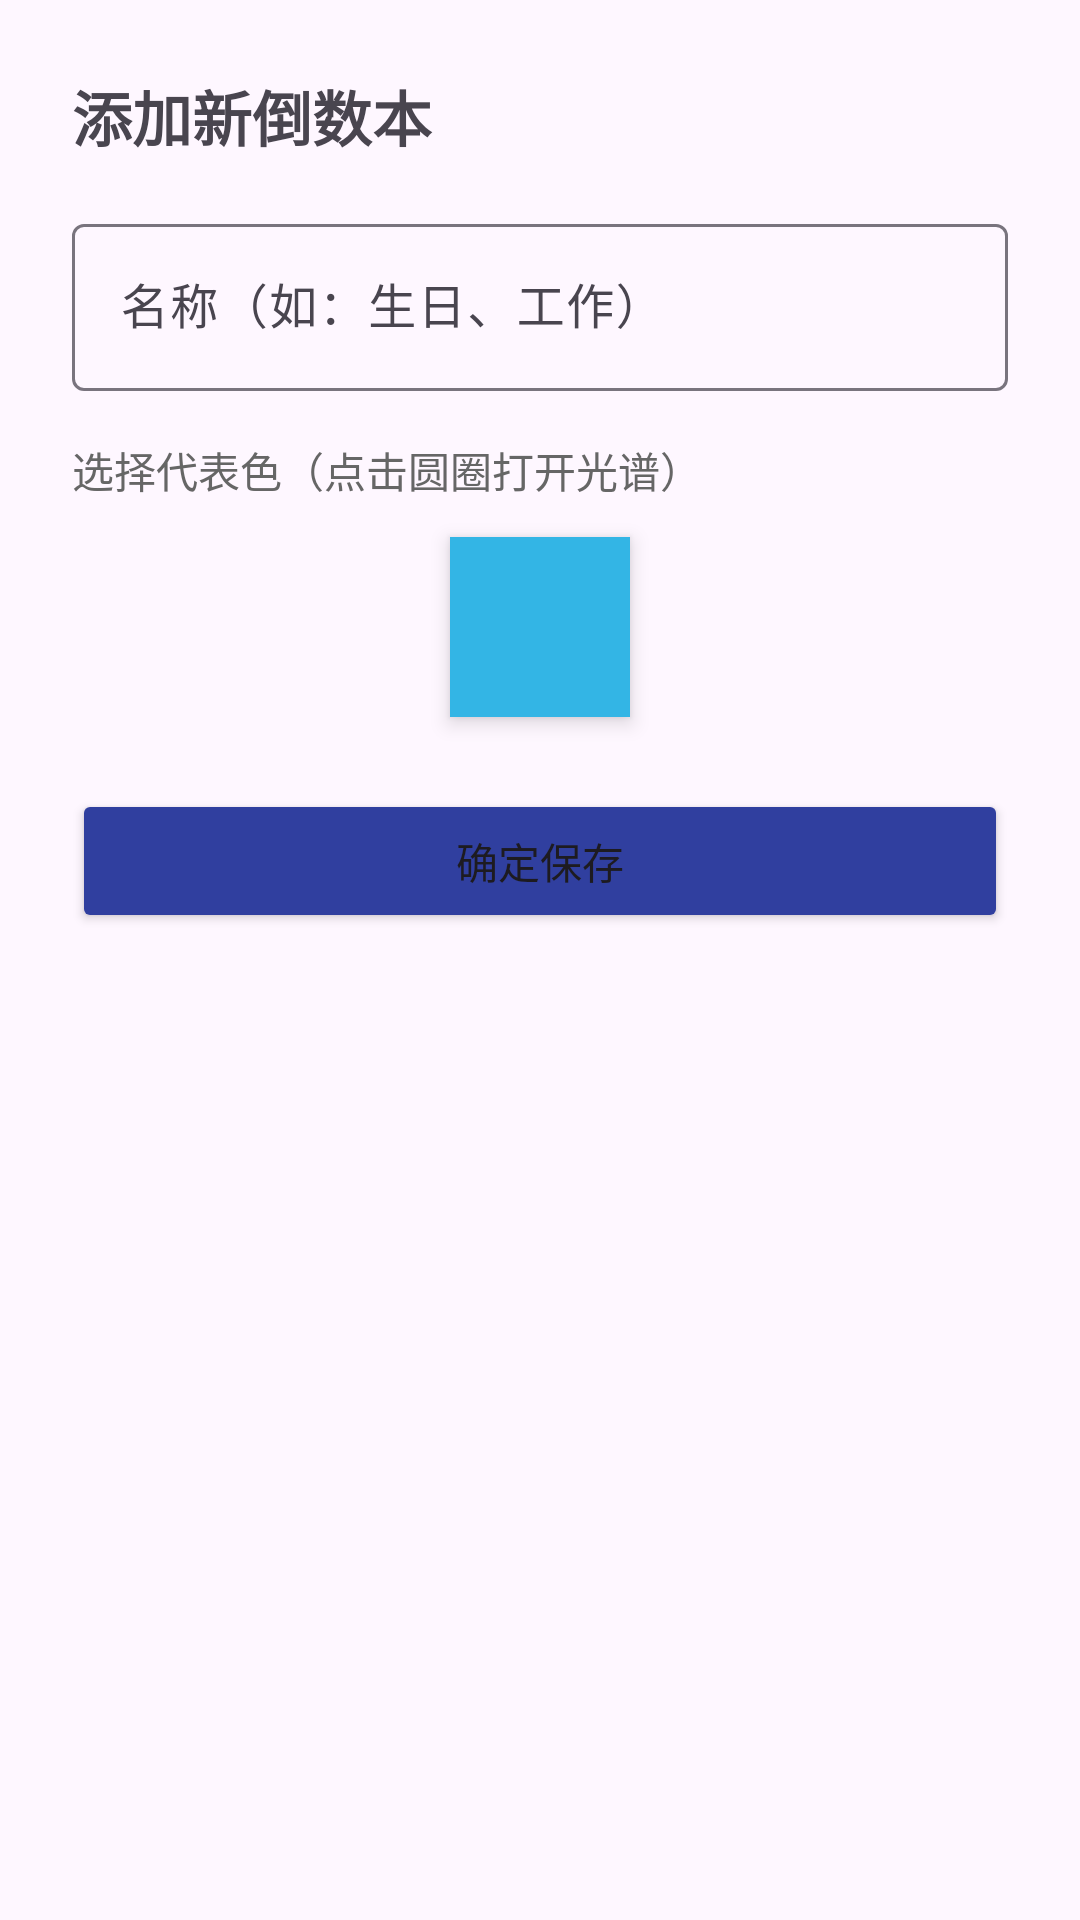

Here is an Android app screen rendered from its layout file. Give the layout XML and the strings, colors and styles it references.
<!-- AndroidManifest.xml: application theme Theme.Timeflow -->
<!-- res/layout/dialog_add_category.xml -->
<?xml version="1.0" encoding="utf-8"?>
<LinearLayout xmlns:android="http://schemas.android.com/apk/res/android"
    android:layout_width="match_parent"
    android:layout_height="wrap_content"
    android:orientation="vertical"
    android:padding="24dp">

    <TextView
        android:layout_width="match_parent"
        android:layout_height="wrap_content"
        android:text="添加新倒数本"
        android:textSize="20sp"
        android:textStyle="bold"
        android:layout_marginBottom="16dp" />

    <com.google.android.material.textfield.TextInputLayout
        android:layout_width="match_parent"
        android:layout_height="wrap_content"
        android:layout_marginBottom="16dp">
        <com.google.android.material.textfield.TextInputEditText

            android:id="@+id/etCategoryName"
            android:layout_width="match_parent"
            android:layout_height="wrap_content"

            android:hint="名称（如：生日、工作）" />
    </com.google.android.material.textfield.TextInputLayout>

    <TextView
        android:layout_width="match_parent"
        android:layout_height="wrap_content"
        android:text="选择代表色（点击圆圈打开光谱）"
        android:textSize="14sp"
        android:textColor="#666666"
        android:layout_marginBottom="12dp" />

    <View
        android:id="@+id/colorPickerPreview"
        android:layout_width="60dp"
        android:layout_height="60dp"
        android:layout_gravity="center_horizontal"
        android:layout_marginBottom="24dp"
        android:background="@android:color/holo_blue_light"
        android:elevation="4dp" />

    <Button
        android:id="@+id/btnConfirm"
        android:layout_width="match_parent"
        android:layout_height="wrap_content"
        android:text="确定保存"
        android:backgroundTint="@color/Primary_Dark" />

</LinearLayout>
<!-- resources referenced by this layout -->
<resources>
  <color name="Primary_Dark">#303F9F</color>
  <style name="Theme.Timeflow" parent="Base.Theme.Timeflow" />
  <style name="Base.Theme.Timeflow" parent="Theme.Material3.DayNight.NoActionBar">
          <item name="android:statusBarColor">@color/Primary</item>
          <item name="android:windowLightStatusBar">false</item>
      </style>
  <color name="Primary">#3F51B5</color>
</resources>
